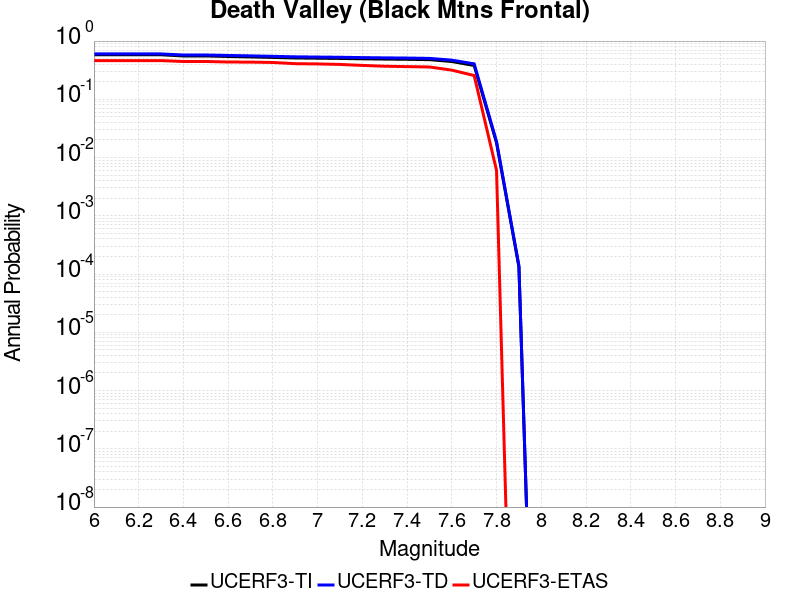

The file beside this chart, header and first rows:
Magnitude, UCERF3-TI Prob, UCERF3-TD Prob, UCERF3-ETAS Prob
6.0, 0.5818, 0.6015, 0.462
6.1, 0.5818, 0.6015, 0.462
6.2, 0.5818, 0.6015, 0.462
6.3, 0.5818, 0.6015, 0.462
6.4, 0.555, 0.5765, 0.446
6.5, 0.555, 0.5765, 0.446
6.6, 0.5438, 0.5663, 0.437
6.7, 0.534, 0.5572, 0.435
6.8, 0.5236, 0.5471, 0.429
6.9, 0.5128, 0.5366, 0.409
7.0, 0.5078, 0.5318, 0.405
7.1, 0.503, 0.5271, 0.397
7.2, 0.4959, 0.5202, 0.382
7.3, 0.4905, 0.5148, 0.37
7.4, 0.4864, 0.5108, 0.364
7.5, 0.4797, 0.5042, 0.359
7.6, 0.4455, 0.4703, 0.317
7.7, 0.3809, 0.4061, 0.256
7.8, 0.01788, 0.0188, 0.006
7.9, 1.3352219E-4, 1.3898761E-4, 0.0
